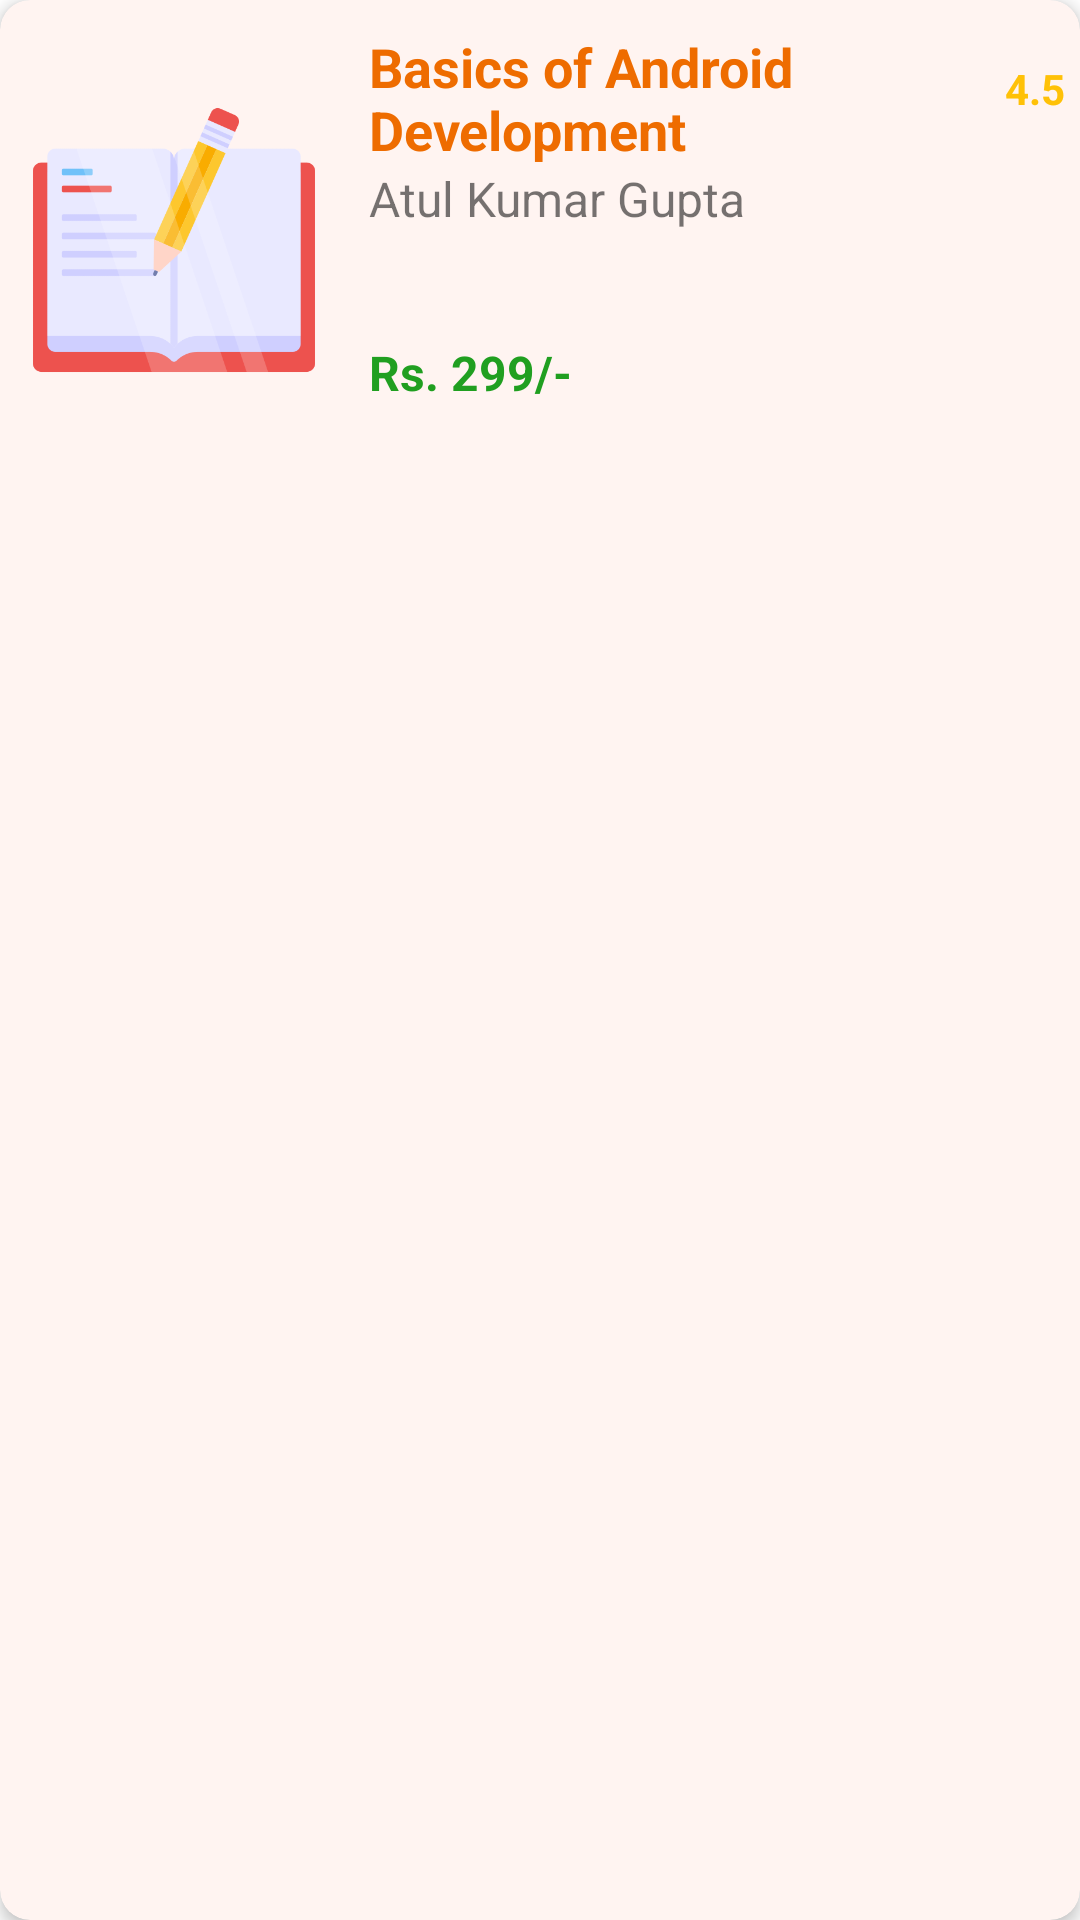

Produce the Android XML layout that renders to this screen, including the resource entries it uses.
<!-- AndroidManifest.xml: application theme Theme.BookLib -->
<!-- res/layout/recycler_dashboard_single_row.xml -->
<?xml version="1.0" encoding="utf-8"?>
<androidx.cardview.widget.CardView xmlns:android="http://schemas.android.com/apk/res/android"
    xmlns:app="http://schemas.android.com/apk/res-auto"
    android:layout_width="match_parent"
    android:layout_height="150dp"
    android:layout_marginHorizontal="8dp"
    android:layout_marginVertical="8dp"
    app:cardBackgroundColor="#FFF4F1"
    app:cardCornerRadius="10dp"
    app:cardElevation="3dp">

    <androidx.constraintlayout.widget.ConstraintLayout
        android:id="@+id/bookItemLayout"
        android:layout_width="match_parent"
        android:layout_height="140dp">


        <ImageView
            android:id="@+id/imgBook"
            android:layout_width="100dp"
            android:layout_height="140dp"
            android:layout_marginStart="8dp"
            android:layout_marginTop="10dp"
            android:contentDescription="This is a dummy book image"
            app:layout_constraintStart_toStartOf="parent"
            app:layout_constraintTop_toTopOf="parent"
            app:srcCompat="@drawable/ic_book2" />

        <TextView
            android:id="@+id/txtBookName"
            android:layout_width="200dp"
            android:layout_height="wrap_content"
            android:layout_marginStart="15dp"
            android:text="Basics of Android Development"
            android:textColor="@color/LightOrange"
            android:textSize="18sp"
            android:textStyle="bold"
            app:layout_constraintStart_toEndOf="@id/imgBook"
            app:layout_constraintTop_toTopOf="@+id/imgBook" />

        <TextView
            android:id="@+id/txtAuthorName"
            android:layout_width="wrap_content"
            android:layout_height="wrap_content"
            android:text="Atul Kumar Gupta"
            android:textSize="16sp"
            app:layout_constraintStart_toStartOf="@+id/txtBookName"
            app:layout_constraintTop_toBottomOf="@+id/txtBookName" />

        <TextView
            android:id="@+id/txtPrice"
            android:layout_width="wrap_content"
            android:layout_height="wrap_content"
            android:layout_marginStart="15dp"
            android:layout_marginTop="5dp"
            android:layout_marginBottom="15dp"
            android:text="Rs. 299/-"
            android:textColor="@color/PriceGreen"
            android:textSize="16sp"
            android:textStyle="bold"
            app:layout_constraintBottom_toBottomOf="@+id/imgBook"
            app:layout_constraintStart_toEndOf="@+id/imgBook" />

        <ImageView
            android:id="@+id/imgStar"
            android:layout_width="25dp"
            android:layout_height="25dp"
            android:layout_marginEnd="5dp"
            app:layout_constraintEnd_toStartOf="@+id/txtRating"
            app:layout_constraintTop_toTopOf="@+id/txtRating"
            app:srcCompat="@drawable/ic_star" />

        <TextView
            android:id="@+id/txtRating"
            android:layout_width="wrap_content"
            android:layout_height="wrap_content"
            android:layout_marginTop="20dp"
            android:layout_marginEnd="5dp"
            android:text="4.5"
            android:textColor="#FFC107"
            android:textStyle="bold"
            app:layout_constraintEnd_toEndOf="parent"
            app:layout_constraintTop_toTopOf="parent" />


    </androidx.constraintlayout.widget.ConstraintLayout>
</androidx.cardview.widget.CardView>
<!-- resources referenced by this layout -->
<resources>
  <color name="LightOrange">#EE6C00</color>
  <color name="PriceGreen">#209F20</color>
  <!-- drawable ic_book2: png bitmap (drawable, 20872 bytes) -->
  <style name="Theme.BookLib" parent="Theme.MaterialComponents.DayNight.NoActionBar">
          
          <item name="colorPrimary">@color/LightOrange</item>
          <item name="colorPrimaryVariant">@color/DarkOrange</item>
          <item name="colorOnPrimary">@color/white</item>
          
          <item name="colorSecondary">@color/LightOrange</item>
          <item name="colorSecondaryVariant">@color/DarkOrange</item>
          <item name="colorOnSecondary">@color/black</item>
          
          <item name="android:statusBarColor">@color/DarkOrange</item>
          
      </style>
  <color name="DarkOrange">#C23E10</color>
  <color name="white">#FFFFFFFF</color>
  <color name="black">#FF000000</color>
</resources>
